Run: headless pygame with SDL's dummy video driver; simulated clock (each Clock.tick advances the game by its frame time, no real sleeping); random seed 0; keys injected as events and as key.get_pressed() state; no mouse input.
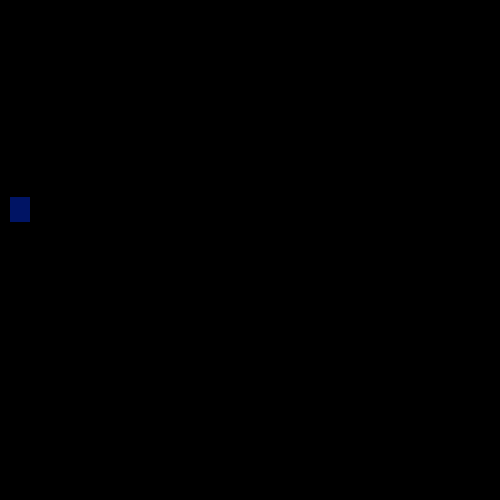
Frame 1 of 4 · flips 1–60 · no input
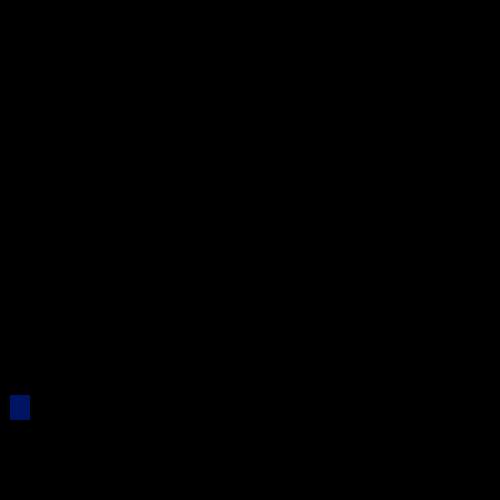
Frame 2 of 4 · flips 61–180 · tapped SPACE, RETURN · held RIGHT (→), D
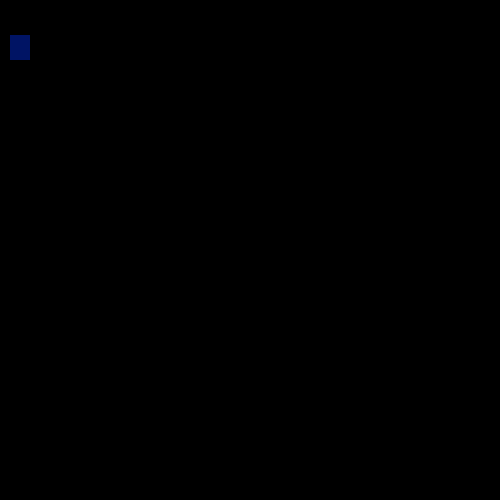
Frame 3 of 4 · flips 181–300 · held DOWN (↓), S
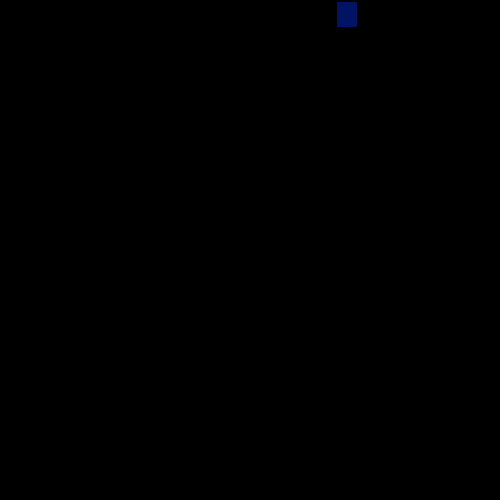
Frame 4 of 4 · flips 301–420 · held LEFT (←), A, UP (↑), W

The pygame program that drew these frames:

import pygame


def block_display():
    """
    displays a basic blue box that bounces on a black screen 

    """
    size = (500, 500)
    screen = pygame.display.set_mode(size)
    clock = pygame.time.Clock()
    surface = pygame.Surface((20, 25)) #creates blue box
    surface.fill((0, 20, 100))#fills it with color
    coord, speed = (10, 20), (0, 3) #initial coordinates for display and rate of change of coordinates per display
    running = True
    change_move = 0
    move_lat = False #is true when the box is moving laterally, false otherwise
    while running:
        for event in pygame.event.get():
            if event.type == pygame.QUIT:
                running = False # to end the loop
        screen.fill((0, 0, 0)) #resets by painting screen black
        screen.blit(surface, coord) #paints box on the screen with top left at coordinates coord
        if (coord[1] + surface.get_height()) > screen.get_height(): #if box reaches bottom end of screen
            change_move += 1
            speed = (0, -3) 
        elif (coord[1] + speed[1]) < 0: #if box reaches top end of screen
            change_move += 1
            speed = (0, 3)
        elif (coord[0] + surface.get_width()) > screen.get_width(): #if box reaches right end of the screen
            change_move += 1
            speed = (-3, 0)
        elif coord[0] + speed[0] < 0: # if box reaches left end of the screen
            change_move += 1
            speed = (3, 0)
        if change_move == 2:
            change_move = 0
            move_lat = not move_lat
            if move_lat:
                speed = (3, 0)
            else:
                speed = (0, 3)
        coord = (coord[0] + speed[0], coord[1] + speed[1])
        pygame.display.flip()
        clock.tick(60)

def text_display():
    pygame.font.init()
    my_font = pygame.font.SysFont("Comic Sans MS", 26, True)
    size = (500, 600)
    screen = pygame.display.set_mode(size)
    txt_color = (255, 255, 255) #white
    txt_surf = my_font.render("Welcome", False, txt_color)
    coord = (10, 200)
    screen.blit(txt_surf, coord)
    pygame.display.flip()
    running = True
    while running:
        for event in pygame.event.get():
            if event.type == pygame.QUIT:
                running = False





if __name__ == "__main__":
    pygame.init()
    block_display()
    text_display()
